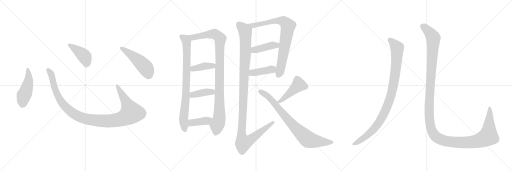
t = 0.00 s
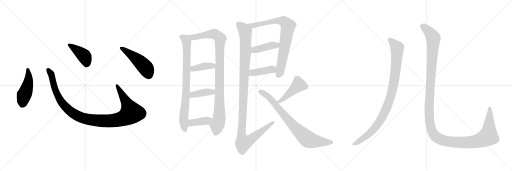
t = 2.82 s
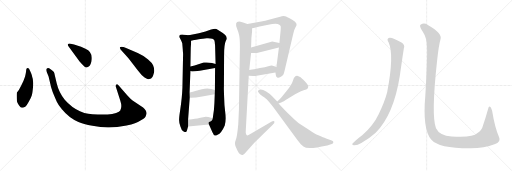
t = 5.65 s
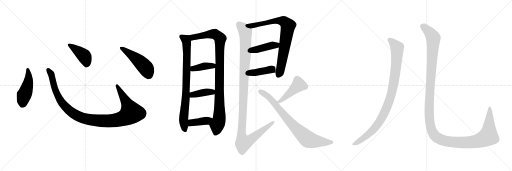
t = 8.47 s
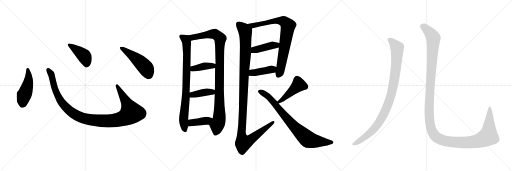
t = 11.29 s
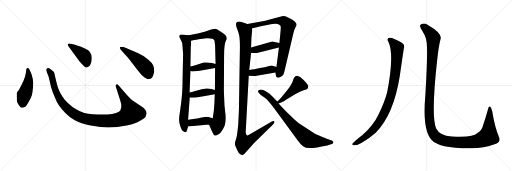
t = 14.11 s

The animated SVG that drew these frames (rendered in a browser with its animation timeline set to each time). Animation: 17 CSS @keyframes rules; one cycle of 14.11 s.

<svg version="1.1" viewBox="0 0 3072 1024" xmlns="http://www.w3.org/2000/svg">
  <g stroke="lightgray" stroke-dasharray="1,1" stroke-width="1" transform="scale(4, 4)">
    <line x1="0" y1="0" x2="256" y2="256"></line>
    <line x1="256" y1="0" x2="0" y2="256"></line>
    <line x1="128" y1="0" x2="128" y2="256"></line>
    <line x1="0" y1="128" x2="256" y2="128"></line>
    <line x1="256" y1="0" x2="512" y2="256"></line>
    <line x1="512" y1="0" x2="256" y2="256"></line>
    <line x1="384" y1="0" x2="384" y2="256"></line>
    <line x1="256" y1="128" x2="512" y2="128"></line>
    <line x1="512" y1="0" x2="768" y2="256"></line>
    <line x1="768" y1="0" x2="512" y2="256"></line>
    <line x1="640" y1="0" x2="640" y2="256"></line>
    <line x1="512" y1="128" x2="768" y2="128"></line>
  </g>
<g transform="scale(1, -1) translate(0, -850)">
   <style type="text/css">
    @keyframes keyframes0 {
      from {
       stroke: black;
       stroke-dashoffset: 474;
       stroke-width: 128;
       }
       61% {
       animation-timing-function: step-end;
       stroke: black;
       stroke-dashoffset: 0;
       stroke-width: 128;
       }
       to {
       stroke: black;
       stroke-width: 1024;
       }
       }
       #make-me-a-hanzi-animation-0 {
         animation: keyframes0 0.635742s both;
         animation-delay: 0.000000s;
         animation-timing-function: linear;
       }
    @keyframes keyframes1 {
      from {
       stroke: black;
       stroke-dashoffset: 1118;
       stroke-width: 128;
       }
       78% {
       animation-timing-function: step-end;
       stroke: black;
       stroke-dashoffset: 0;
       stroke-width: 128;
       }
       to {
       stroke: black;
       stroke-width: 1024;
       }
       }
       #make-me-a-hanzi-animation-1 {
         animation: keyframes1 1.159831s both;
         animation-delay: 0.635742s;
         animation-timing-function: linear;
       }
    @keyframes keyframes2 {
      from {
       stroke: black;
       stroke-dashoffset: 422;
       stroke-width: 128;
       }
       58% {
       animation-timing-function: step-end;
       stroke: black;
       stroke-dashoffset: 0;
       stroke-width: 128;
       }
       to {
       stroke: black;
       stroke-width: 1024;
       }
       }
       #make-me-a-hanzi-animation-2 {
         animation: keyframes2 0.593424s both;
         animation-delay: 1.795573s;
         animation-timing-function: linear;
       }
    @keyframes keyframes3 {
      from {
       stroke: black;
       stroke-dashoffset: 501;
       stroke-width: 128;
       }
       62% {
       animation-timing-function: step-end;
       stroke: black;
       stroke-dashoffset: 0;
       stroke-width: 128;
       }
       to {
       stroke: black;
       stroke-width: 1024;
       }
       }
       #make-me-a-hanzi-animation-3 {
         animation: keyframes3 0.657715s both;
         animation-delay: 2.388997s;
         animation-timing-function: linear;
       }
    @keyframes keyframes4 {
      from {
       stroke: black;
       stroke-dashoffset: 831;
       stroke-width: 128;
       }
       73% {
       animation-timing-function: step-end;
       stroke: black;
       stroke-dashoffset: 0;
       stroke-width: 128;
       }
       to {
       stroke: black;
       stroke-width: 1024;
       }
       }
       #make-me-a-hanzi-animation-4 {
         animation: keyframes4 0.926270s both;
         animation-delay: 3.046712s;
         animation-timing-function: linear;
       }
    @keyframes keyframes5 {
      from {
       stroke: black;
       stroke-dashoffset: 1025;
       stroke-width: 128;
       }
       77% {
       animation-timing-function: step-end;
       stroke: black;
       stroke-dashoffset: 0;
       stroke-width: 128;
       }
       to {
       stroke: black;
       stroke-width: 1024;
       }
       }
       #make-me-a-hanzi-animation-5 {
         animation: keyframes5 1.084147s both;
         animation-delay: 3.972982s;
         animation-timing-function: linear;
       }
    @keyframes keyframes6 {
      from {
       stroke: black;
       stroke-dashoffset: 396;
       stroke-width: 128;
       }
       56% {
       animation-timing-function: step-end;
       stroke: black;
       stroke-dashoffset: 0;
       stroke-width: 128;
       }
       to {
       stroke: black;
       stroke-width: 1024;
       }
       }
       #make-me-a-hanzi-animation-6 {
         animation: keyframes6 0.572266s both;
         animation-delay: 5.057129s;
         animation-timing-function: linear;
       }
    @keyframes keyframes7 {
      from {
       stroke: black;
       stroke-dashoffset: 401;
       stroke-width: 128;
       }
       57% {
       animation-timing-function: step-end;
       stroke: black;
       stroke-dashoffset: 0;
       stroke-width: 128;
       }
       to {
       stroke: black;
       stroke-width: 1024;
       }
       }
       #make-me-a-hanzi-animation-7 {
         animation: keyframes7 0.576335s both;
         animation-delay: 5.629395s;
         animation-timing-function: linear;
       }
    @keyframes keyframes8 {
      from {
       stroke: black;
       stroke-dashoffset: 400;
       stroke-width: 128;
       }
       57% {
       animation-timing-function: step-end;
       stroke: black;
       stroke-dashoffset: 0;
       stroke-width: 128;
       }
       to {
       stroke: black;
       stroke-width: 1024;
       }
       }
       #make-me-a-hanzi-animation-8 {
         animation: keyframes8 0.575521s both;
         animation-delay: 6.205730s;
         animation-timing-function: linear;
       }
    @keyframes keyframes9 {
      from {
       stroke: black;
       stroke-dashoffset: 811;
       stroke-width: 128;
       }
       73% {
       animation-timing-function: step-end;
       stroke: black;
       stroke-dashoffset: 0;
       stroke-width: 128;
       }
       to {
       stroke: black;
       stroke-width: 1024;
       }
       }
       #make-me-a-hanzi-animation-9 {
         animation: keyframes9 0.909993s both;
         animation-delay: 6.781251s;
         animation-timing-function: linear;
       }
    @keyframes keyframes10 {
      from {
       stroke: black;
       stroke-dashoffset: 421;
       stroke-width: 128;
       }
       58% {
       animation-timing-function: step-end;
       stroke: black;
       stroke-dashoffset: 0;
       stroke-width: 128;
       }
       to {
       stroke: black;
       stroke-width: 1024;
       }
       }
       #make-me-a-hanzi-animation-10 {
         animation: keyframes10 0.592611s both;
         animation-delay: 7.691244s;
         animation-timing-function: linear;
       }
    @keyframes keyframes11 {
      from {
       stroke: black;
       stroke-dashoffset: 416;
       stroke-width: 128;
       }
       58% {
       animation-timing-function: step-end;
       stroke: black;
       stroke-dashoffset: 0;
       stroke-width: 128;
       }
       to {
       stroke: black;
       stroke-width: 1024;
       }
       }
       #make-me-a-hanzi-animation-11 {
         animation: keyframes11 0.588542s both;
         animation-delay: 8.283855s;
         animation-timing-function: linear;
       }
    @keyframes keyframes12 {
      from {
       stroke: black;
       stroke-dashoffset: 1202;
       stroke-width: 128;
       }
       80% {
       animation-timing-function: step-end;
       stroke: black;
       stroke-dashoffset: 0;
       stroke-width: 128;
       }
       to {
       stroke: black;
       stroke-width: 1024;
       }
       }
       #make-me-a-hanzi-animation-12 {
         animation: keyframes12 1.228190s both;
         animation-delay: 8.872397s;
         animation-timing-function: linear;
       }
    @keyframes keyframes13 {
      from {
       stroke: black;
       stroke-dashoffset: 454;
       stroke-width: 128;
       }
       60% {
       animation-timing-function: step-end;
       stroke: black;
       stroke-dashoffset: 0;
       stroke-width: 128;
       }
       to {
       stroke: black;
       stroke-width: 1024;
       }
       }
       #make-me-a-hanzi-animation-13 {
         animation: keyframes13 0.619466s both;
         animation-delay: 10.100587s;
         animation-timing-function: linear;
       }
    @keyframes keyframes14 {
      from {
       stroke: black;
       stroke-dashoffset: 808;
       stroke-width: 128;
       }
       72% {
       animation-timing-function: step-end;
       stroke: black;
       stroke-dashoffset: 0;
       stroke-width: 128;
       }
       to {
       stroke: black;
       stroke-width: 1024;
       }
       }
       #make-me-a-hanzi-animation-14 {
         animation: keyframes14 0.907552s both;
         animation-delay: 10.720053s;
         animation-timing-function: linear;
       }
    @keyframes keyframes15 {
      from {
       stroke: black;
       stroke-dashoffset: 988;
       stroke-width: 128;
       }
       76% {
       animation-timing-function: step-end;
       stroke: black;
       stroke-dashoffset: 0;
       stroke-width: 128;
       }
       to {
       stroke: black;
       stroke-width: 1024;
       }
       }
       #make-me-a-hanzi-animation-15 {
         animation: keyframes15 1.054036s both;
         animation-delay: 11.627605s;
         animation-timing-function: linear;
       }
    @keyframes keyframes16 {
      from {
       stroke: black;
       stroke-dashoffset: 1451;
       stroke-width: 128;
       }
       83% {
       animation-timing-function: step-end;
       stroke: black;
       stroke-dashoffset: 0;
       stroke-width: 128;
       }
       to {
       stroke: black;
       stroke-width: 1024;
       }
       }
       #make-me-a-hanzi-animation-16 {
         animation: keyframes16 1.430827s both;
         animation-delay: 12.681641s;
         animation-timing-function: linear;
       }
</style>
<path d="M 156.5 422.5 Q 154.5 409.5 150.5 392.5 L 140.5 364.5 L 127.5 338.5 Q 113.5 308.5 101.5 296.5 Q 98.5 286.5 101.5 243.5 Q 103.5 233.5 113.5 219.5 Q 124.5 204.5 131.5 204.5 Q 139.5 203.5 153.5 212.5 Q 160.5 218.5 172.5 240.5 Q 185.5 262.5 190.5 278.5 Q 195.5 294.5 198.5 333.5 Q 201.5 372.5 192.5 392.5 Q 193.5 398.5 181.5 423.5 Q 174.5 442.5 167.5 442.5 Q 156.5 443.5 156.5 422.5 Z" fill="lightgray"></path> 
<path d="M 764.5 278.5 L 713.5 336.5 Q 705.5 348.5 698.5 344.5 Q 691.5 339.5 696.5 325.5 L 721.5 248.5 Q 734.5 210.5 721.5 188.5 Q 717.5 180.5 696.5 173.5 Q 675.5 165.5 645.5 164.5 L 586.5 164.5 Q 551.5 165.5 529.5 168.5 Q 507.5 170.5 479.5 183.5 Q 429.5 205.5 388.5 252.5 Q 353.5 296.5 340.5 350.5 L 329.5 396.5 Q 326.5 413.5 323.5 419.5 Q 316.5 428.5 297.5 440.5 Q 285.5 445.5 278.5 436.5 Q 276.5 428.5 280.5 419.5 L 291.5 392.5 L 303.5 340.5 Q 303.5 334.5 316.5 297.5 Q 332.5 258.5 341.5 239.5 Q 350.5 220.5 371.5 195.5 Q 413.5 143.5 470.5 119.5 Q 499.5 106.5 554.5 96.5 Q 609.5 85.5 654.5 86.5 Q 699.5 86.5 759.5 98.5 Q 819.5 110.5 840.5 126.5 Q 869.5 142.5 873.5 152.5 Q 878.5 162.5 879.5 169.5 Q 879.5 189.5 858.5 206.5 L 795.5 248.5 Q 783.5 257.5 764.5 278.5 Z" fill="lightgray"></path> 
<path d="M 409.5 574.5 L 477.5 482.5 Q 496.5 461.5 504.5 453.5 Q 513.5 444.5 520.5 446.5 Q 541.5 450.5 548.5 482.5 Q 559.5 539.5 512.5 558.5 Q 482.5 572.5 467.5 576.5 L 444.5 584.5 L 417.5 589.5 Q 412.5 590.5 408.5 586.5 Q 404.5 582.5 409.5 574.5 Z" fill="lightgray"></path> 
<path d="M 769.5 503.5 L 827.5 428.5 Q 848.5 400.5 867.5 385.5 Q 884.5 375.5 888.5 375.5 Q 892.5 374.5 906.5 379.5 Q 921.5 392.5 925.5 424.5 Q 925.5 444.5 918.5 459.5 Q 912.5 474.5 888.5 494.5 Q 865.5 514.5 826.5 532.5 L 756.5 563.5 Q 727.5 575.5 719.5 567.5 Q 717.5 564.5 723.5 554.5 L 769.5 503.5 Z" fill="lightgray"></path> 
<path d="M 1132.5 639.5 L 1118.5 641.5 Q 1100.5 642.5 1095.5 643.5 Q 1089.5 644.5 1081.5 642.5 Q 1070.5 636.5 1081.5 618.5 Q 1091.5 599.5 1093.5 591.5 L 1096.5 555.5 L 1097.5 540.5 L 1098.5 528.5 L 1098.5 522.5 L 1094.5 324.5 Q 1092.5 265.5 1080.5 186.5 Q 1074.5 148.5 1074.5 131.5 Q 1074.5 113.5 1082.5 91.5 Q 1088.5 69.5 1099.5 63.5 Q 1110.5 57.5 1114.5 58.5 Q 1120.5 60.5 1122.5 71.5 L 1128.5 92.5 L 1128.5 132.5 L 1138.5 265.5 L 1137.5 295.5 L 1142.5 425.5 L 1142.5 452.5 L 1144.5 563.5 L 1146.5 593.5 L 1146.5 606.5 C 1147.5 636.5 1147.5 637.5 1132.5 639.5 Z" fill="lightgray"></path> 
<path d="M 1254.5 102.5 L 1274.5 57.5 Q 1282.5 39.5 1288.5 37.5 Q 1294.5 36.5 1305.5 42.5 Q 1328.5 52.5 1348.5 98.5 Q 1357.5 130.5 1351.5 175.5 Q 1345.5 219.5 1344.5 273.5 Q 1342.5 327.5 1343.5 329.5 L 1344.5 520.5 Q 1344.5 582.5 1354.5 604.5 L 1360.5 616.5 Q 1361.5 624.5 1356.5 635.5 Q 1350.5 642.5 1334.5 654.5 L 1308.5 671.5 Q 1297.5 678.5 1290.5 678.5 Q 1282.5 677.5 1266.5 673.5 Q 1235.5 661.5 1193.5 651.5 L 1132.5 639.5 C 1103.5 633.5 1117.5 600.5 1146.5 606.5 L 1164.5 610.5 Q 1165.5 610.5 1176.5 612.5 L 1201.5 616.5 L 1217.5 618.5 L 1239.5 621.5 Q 1280.5 623.5 1286.5 608.5 Q 1288.5 602.5 1290.5 577.5 L 1293.5 466.5 L 1290.5 443.5 L 1289.5 311.5 L 1288.5 285.5 L 1286.5 233.5 L 1283.5 191.5 L 1276.5 141.5 C 1272.5 111.5 1242.5 129.5 1254.5 102.5 Z" fill="lightgray"></path> 
<path d="M 1142.5 425.5 L 1152.5 422.5 Q 1166.5 422.5 1198.5 426.5 L 1290.5 443.5 C 1320.5 448.5 1322.5 458.5 1293.5 466.5 L 1272.5 472.5 Q 1247.5 478.5 1222.5 475.5 L 1167.5 457.5 L 1142.5 452.5 C 1113.5 446.5 1113.5 434.5 1142.5 425.5 Z" fill="lightgray"></path> 
<path d="M 1221.5 273.5 L 1288.5 285.5 C 1318.5 290.5 1318.5 304.5 1289.5 311.5 L 1267.5 316.5 Q 1244.5 324.5 1210.5 315.5 L 1171.5 304.5 Q 1160.5 300.5 1137.5 295.5 C 1108.5 289.5 1108.5 269.5 1138.5 265.5 L 1146.5 264.5 L 1176.5 266.5 L 1221.5 273.5 Z" fill="lightgray"></path> 
<path d="M 1128.5 92.5 L 1238.5 102.5 L 1254.5 102.5 C 1284.5 102.5 1305.5 132.5 1276.5 141.5 L 1260.5 146.5 Q 1252.5 150.5 1234.5 150.5 L 1219.5 147.5 Q 1213.5 147.5 1195.5 142.5 Q 1177.5 137.5 1128.5 132.5 C 1098.5 129.5 1098.5 89.5 1128.5 92.5 Z" fill="lightgray"></path> 
<path d="M 1652.5 415.5 L 1655.5 398.5 Q 1656.5 390.5 1663.5 386.5 Q 1670.5 382.5 1682.5 388.5 Q 1693.5 393.5 1699.5 402.5 Q 1704.5 411.5 1708.5 431.5 L 1759.5 648.5 Q 1765.5 674.5 1772.5 685.5 Q 1778.5 696.5 1779.5 700.5 Q 1783.5 717.5 1734.5 742.5 Q 1723.5 747.5 1716.5 751.5 Q 1709.5 755.5 1702.5 755.5 Q 1695.5 755.5 1669.5 747.5 L 1618.5 733.5 Q 1589.5 725.5 1567.5 721.5 L 1484.5 706.5 C 1454.5 701.5 1483.5 675.5 1512.5 681.5 L 1528.5 684.5 L 1557.5 692.5 L 1609.5 702.5 Q 1662.5 713.5 1675.5 702.5 Q 1682.5 698.5 1684.5 692.5 Q 1684.5 674.5 1683.5 664.5 L 1676.5 592.5 L 1673.5 566.5 L 1658.5 449.5 L 1652.5 415.5 Z" fill="lightgray"></path> 
<path d="M 1506.5 532.5 L 1541.5 532.5 L 1673.5 566.5 C 1702.5 573.5 1705.5 585.5 1676.5 592.5 L 1633.5 602.5 L 1506.5 565.5 C 1477.5 557.5 1476.5 532.5 1506.5 532.5 Z" fill="lightgray"></path> 
<path d="M 1492.5 396.5 L 1520.5 395.5 Q 1524.5 394.5 1548.5 398.5 L 1652.5 415.5 C 1682.5 420.5 1687.5 440.5 1658.5 449.5 L 1631.5 457.5 Q 1625.5 458.5 1609.5 453.5 Q 1592.5 448.5 1559.5 442.5 L 1539.5 438.5 Q 1532.5 436.5 1495.5 431.5 C 1465.5 427.5 1462.5 397.5 1492.5 396.5 Z" fill="lightgray"></path> 
<path d="M 1422.5 678.5 Q 1429.5 661.5 1434.5 641.5 Q 1439.5 621.5 1439.5 568.5 L 1433.5 190.5 Q 1432.5 166.5 1429.5 105.5 Q 1422.5 26.5 1413.5 7.5 Q 1413.5 3.5 1411.5 1.5 L 1410.5 -0.5 Q 1408.5 -16.5 1412.5 -25.5 L 1424.5 -51.5 Q 1431.5 -65.5 1437.5 -71.5 Q 1449.5 -79.5 1455.5 -78.5 Q 1460.5 -77.5 1468.5 -69.5 L 1524.5 -7.5 L 1636.5 102.5 Q 1649.5 114.5 1646.5 122.5 Q 1641.5 127.5 1625.5 118.5 L 1504.5 48.5 Q 1487.5 37.5 1482.5 38.5 Q 1477.5 40.5 1475.5 49.5 Q 1473.5 58.5 1474.5 64.5 L 1492.5 396.5 L 1495.5 431.5 L 1506.5 532.5 L 1506.5 565.5 L 1508.5 622.5 L 1512.5 663.5 L 1512.5 681.5 C 1513.5 695.5 1512.5 696.5 1484.5 706.5 L 1458.5 716.5 Q 1438.5 721.5 1434.5 721.5 Q 1405.5 721.5 1422.5 678.5 Z" fill="lightgray"></path> 
<path d="M 1671.5 229.5 L 1690.5 237.5 Q 1698.5 240.5 1726.5 258.5 L 1770.5 285.5 L 1802.5 301.5 Q 1813.5 306.5 1826.5 310.5 Q 1839.5 314.5 1844.5 318.5 Q 1849.5 322.5 1849.5 333.5 Q 1849.5 343.5 1818.5 374.5 Q 1814.5 376.5 1803.5 387.5 Q 1788.5 396.5 1782.5 396.5 Q 1765.5 396.5 1758.5 369.5 Q 1750.5 342.5 1719.5 304.5 L 1691.5 270.5 Q 1689.5 267.5 1663.5 241.5 C 1642.5 220.5 1643.5 217.5 1671.5 229.5 Z" fill="lightgray"></path> 
<path d="M 1663.5 241.5 L 1631.5 274.5 Q 1616.5 290.5 1597.0 302.0 Q 1577.5 313.5 1564.5 313.5 Q 1538.5 308.5 1552.5 294.5 Q 1559.5 282.5 1573.5 275.5 Q 1590.5 264.5 1601.5 254.0 Q 1612.5 243.5 1642.5 204.5 L 1784.5 10.5 Q 1801.5 -14.5 1820.5 -27.5 Q 1833.5 -38.5 1862.5 -37.5 Q 1891.5 -36.5 1963.5 -21.5 L 1990.5 -13.5 Q 1998.5 -11.5 2000.0 -3.5 Q 2001.5 4.5 1990.5 8.5 L 1956.5 20.5 Q 1953.5 21.5 1924.5 33.5 L 1906.5 40.5 Q 1894.5 46.5 1855.5 71.5 L 1790.5 113.5 Q 1759.5 138.5 1738.5 160.5 Q 1716.5 180.5 1671.5 229.5 L 1663.5 241.5 Z" fill="lightgray"></path> 
<path d="M 2332.0 596.0 Q 2366.0 521.0 2323.0 297.0 Q 2307.0 236.0 2272.0 166.0 Q 2241.0 100.0 2175.0 41.0 Q 2124.0 2.0 2114.0 -12.0 Q 2111.0 -21.0 2125.0 -21.0 Q 2144.0 -22.0 2168.0 -7.0 Q 2220.0 24.0 2254.0 55.0 Q 2362.0 163.0 2399.0 397.0 Q 2417.0 523.0 2423.0 560.0 Q 2432.0 582.0 2409.0 596.0 Q 2355.0 627.0 2338.0 625.0 Q 2316.0 622.0 2332.0 596.0 Z" fill="lightgray"></path> 
<path d="M 2562.0 568.0 Q 2565.0 496.0 2552.0 278.0 Q 2534.0 76.0 2587.0 14.0 Q 2632.0 -40.0 2824.0 -39.0 Q 2906.0 -38.0 2967.0 -15.0 Q 3009.0 -2.0 2994.0 29.0 Q 2969.0 86.0 2953.0 185.0 Q 2949.0 201.0 2943.0 209.0 Q 2933.0 218.0 2929.0 198.0 Q 2913.0 141.0 2898.0 98.0 Q 2891.0 67.0 2863.0 51.0 Q 2838.0 24.0 2710.0 32.0 Q 2637.0 38.0 2616.0 82.0 Q 2586.0 157.0 2623.0 491.0 Q 2632.0 576.0 2643.0 616.0 Q 2656.0 650.0 2567.0 701.0 Q 2545.0 716.0 2525.0 704.0 Q 2512.0 697.0 2535.0 664.0 Q 2562.0 624.0 2562.0 568.0 Z" fill="lightgray"></path> 
      <clipPath id="make-me-a-hanzi-clip-0">
      <path d="M 156.5 422.5 Q 154.5 409.5 150.5 392.5 L 140.5 364.5 L 127.5 338.5 Q 113.5 308.5 101.5 296.5 Q 98.5 286.5 101.5 243.5 Q 103.5 233.5 113.5 219.5 Q 124.5 204.5 131.5 204.5 Q 139.5 203.5 153.5 212.5 Q 160.5 218.5 172.5 240.5 Q 185.5 262.5 190.5 278.5 Q 195.5 294.5 198.5 333.5 Q 201.5 372.5 192.5 392.5 Q 193.5 398.5 181.5 423.5 Q 174.5 442.5 167.5 442.5 Q 156.5 443.5 156.5 422.5 Z" fill="lightgray"></path>
      </clipPath>
      <path clip-path="url(#make-me-a-hanzi-clip-0)" d="M 166.5 433.5 L 171.5 370.5 L 137.5 255.5 L 133.5 220.5 " fill="none" id="make-me-a-hanzi-animation-0" stroke-dasharray="346 692" stroke-linecap="round"></path>

      <clipPath id="make-me-a-hanzi-clip-1">
      <path d="M 764.5 278.5 L 713.5 336.5 Q 705.5 348.5 698.5 344.5 Q 691.5 339.5 696.5 325.5 L 721.5 248.5 Q 734.5 210.5 721.5 188.5 Q 717.5 180.5 696.5 173.5 Q 675.5 165.5 645.5 164.5 L 586.5 164.5 Q 551.5 165.5 529.5 168.5 Q 507.5 170.5 479.5 183.5 Q 429.5 205.5 388.5 252.5 Q 353.5 296.5 340.5 350.5 L 329.5 396.5 Q 326.5 413.5 323.5 419.5 Q 316.5 428.5 297.5 440.5 Q 285.5 445.5 278.5 436.5 Q 276.5 428.5 280.5 419.5 L 291.5 392.5 L 303.5 340.5 Q 303.5 334.5 316.5 297.5 Q 332.5 258.5 341.5 239.5 Q 350.5 220.5 371.5 195.5 Q 413.5 143.5 470.5 119.5 Q 499.5 106.5 554.5 96.5 Q 609.5 85.5 654.5 86.5 Q 699.5 86.5 759.5 98.5 Q 819.5 110.5 840.5 126.5 Q 869.5 142.5 873.5 152.5 Q 878.5 162.5 879.5 169.5 Q 879.5 189.5 858.5 206.5 L 795.5 248.5 Q 783.5 257.5 764.5 278.5 Z" fill="lightgray"></path>
      </clipPath>
      <path clip-path="url(#make-me-a-hanzi-clip-1)" d="M 287.5 431.5 L 309.5 399.5 L 329.5 313.5 L 369.5 236.5 L 440.5 169.5 L 476.5 150.5 L 521.5 136.5 L 597.5 126.5 L 688.5 128.5 L 742.5 142.5 L 787.5 174.5 L 702.5 337.5 " fill="none" id="make-me-a-hanzi-animation-1" stroke-dasharray="990 1980" stroke-linecap="round"></path>

      <clipPath id="make-me-a-hanzi-clip-2">
      <path d="M 409.5 574.5 L 477.5 482.5 Q 496.5 461.5 504.5 453.5 Q 513.5 444.5 520.5 446.5 Q 541.5 450.5 548.5 482.5 Q 559.5 539.5 512.5 558.5 Q 482.5 572.5 467.5 576.5 L 444.5 584.5 L 417.5 589.5 Q 412.5 590.5 408.5 586.5 Q 404.5 582.5 409.5 574.5 Z" fill="lightgray"></path>
      </clipPath>
      <path clip-path="url(#make-me-a-hanzi-clip-2)" d="M 415.5 581.5 L 504.5 515.5 L 518.5 482.5 L 518.5 463.5 " fill="none" id="make-me-a-hanzi-animation-2" stroke-dasharray="294 588" stroke-linecap="round"></path>

      <clipPath id="make-me-a-hanzi-clip-3">
      <path d="M 769.5 503.5 L 827.5 428.5 Q 848.5 400.5 867.5 385.5 Q 884.5 375.5 888.5 375.5 Q 892.5 374.5 906.5 379.5 Q 921.5 392.5 925.5 424.5 Q 925.5 444.5 918.5 459.5 Q 912.5 474.5 888.5 494.5 Q 865.5 514.5 826.5 532.5 L 756.5 563.5 Q 727.5 575.5 719.5 567.5 Q 717.5 564.5 723.5 554.5 L 769.5 503.5 Z" fill="lightgray"></path>
      </clipPath>
      <path clip-path="url(#make-me-a-hanzi-clip-3)" d="M 726.5 562.5 L 806.5 507.5 L 865.5 454.5 L 880.5 434.5 L 890.5 392.5 " fill="none" id="make-me-a-hanzi-animation-3" stroke-dasharray="373 746" stroke-linecap="round"></path>

      <clipPath id="make-me-a-hanzi-clip-4">
      <path d="M 1132.5 639.5 L 1118.5 641.5 Q 1100.5 642.5 1095.5 643.5 Q 1089.5 644.5 1081.5 642.5 Q 1070.5 636.5 1081.5 618.5 Q 1091.5 599.5 1093.5 591.5 L 1096.5 555.5 L 1097.5 540.5 L 1098.5 528.5 L 1098.5 522.5 L 1094.5 324.5 Q 1092.5 265.5 1080.5 186.5 Q 1074.5 148.5 1074.5 131.5 Q 1074.5 113.5 1082.5 91.5 Q 1088.5 69.5 1099.5 63.5 Q 1110.5 57.5 1114.5 58.5 Q 1120.5 60.5 1122.5 71.5 L 1128.5 92.5 L 1128.5 132.5 L 1138.5 265.5 L 1137.5 295.5 L 1142.5 425.5 L 1142.5 452.5 L 1144.5 563.5 L 1146.5 593.5 L 1146.5 606.5 C 1147.5 636.5 1147.5 637.5 1132.5 639.5 Z" fill="lightgray"></path>
      </clipPath>
      <path clip-path="url(#make-me-a-hanzi-clip-4)" d="M 1089.5 631.5 L 1114.5 612.5 L 1120.5 587.5 L 1115.5 287.5 L 1101.5 135.5 L 1110.5 70.5 " fill="none" id="make-me-a-hanzi-animation-4" stroke-dasharray="703 1406" stroke-linecap="round"></path>

      <clipPath id="make-me-a-hanzi-clip-5">
      <path d="M 1254.5 102.5 L 1274.5 57.5 Q 1282.5 39.5 1288.5 37.5 Q 1294.5 36.5 1305.5 42.5 Q 1328.5 52.5 1348.5 98.5 Q 1357.5 130.5 1351.5 175.5 Q 1345.5 219.5 1344.5 273.5 Q 1342.5 327.5 1343.5 329.5 L 1344.5 520.5 Q 1344.5 582.5 1354.5 604.5 L 1360.5 616.5 Q 1361.5 624.5 1356.5 635.5 Q 1350.5 642.5 1334.5 654.5 L 1308.5 671.5 Q 1297.5 678.5 1290.5 678.5 Q 1282.5 677.5 1266.5 673.5 Q 1235.5 661.5 1193.5 651.5 L 1132.5 639.5 C 1103.5 633.5 1117.5 600.5 1146.5 606.5 L 1164.5 610.5 Q 1165.5 610.5 1176.5 612.5 L 1201.5 616.5 L 1217.5 618.5 L 1239.5 621.5 Q 1280.5 623.5 1286.5 608.5 Q 1288.5 602.5 1290.5 577.5 L 1293.5 466.5 L 1290.5 443.5 L 1289.5 311.5 L 1288.5 285.5 L 1286.5 233.5 L 1283.5 191.5 L 1276.5 141.5 C 1272.5 111.5 1242.5 129.5 1254.5 102.5 Z" fill="lightgray"></path>
      </clipPath>
      <path clip-path="url(#make-me-a-hanzi-clip-5)" d="M 1140.5 636.5 L 1158.5 627.5 L 1279.5 647.5 L 1298.5 641.5 L 1321.5 619.5 L 1316.5 148.5 L 1291.5 48.5 " fill="none" id="make-me-a-hanzi-animation-5" stroke-dasharray="897 1794" stroke-linecap="round"></path>

      <clipPath id="make-me-a-hanzi-clip-6">
      <path d="M 1142.5 425.5 L 1152.5 422.5 Q 1166.5 422.5 1198.5 426.5 L 1290.5 443.5 C 1320.5 448.5 1322.5 458.5 1293.5 466.5 L 1272.5 472.5 Q 1247.5 478.5 1222.5 475.5 L 1167.5 457.5 L 1142.5 452.5 C 1113.5 446.5 1113.5 434.5 1142.5 425.5 Z" fill="lightgray"></path>
      </clipPath>
      <path clip-path="url(#make-me-a-hanzi-clip-6)" d="M 1149.5 432.5 L 1222.5 453.5 L 1286.5 461.5 " fill="none" id="make-me-a-hanzi-animation-6" stroke-dasharray="268 536" stroke-linecap="round"></path>

      <clipPath id="make-me-a-hanzi-clip-7">
      <path d="M 1221.5 273.5 L 1288.5 285.5 C 1318.5 290.5 1318.5 304.5 1289.5 311.5 L 1267.5 316.5 Q 1244.5 324.5 1210.5 315.5 L 1171.5 304.5 Q 1160.5 300.5 1137.5 295.5 C 1108.5 289.5 1108.5 269.5 1138.5 265.5 L 1146.5 264.5 L 1176.5 266.5 L 1221.5 273.5 Z" fill="lightgray"></path>
      </clipPath>
      <path clip-path="url(#make-me-a-hanzi-clip-7)" d="M 1143.5 273.5 L 1161.5 283.5 L 1236.5 298.5 L 1273.5 298.5 L 1282.5 305.5 " fill="none" id="make-me-a-hanzi-animation-7" stroke-dasharray="273 546" stroke-linecap="round"></path>

      <clipPath id="make-me-a-hanzi-clip-8">
      <path d="M 1128.5 92.5 L 1238.5 102.5 L 1254.5 102.5 C 1284.5 102.5 1305.5 132.5 1276.5 141.5 L 1260.5 146.5 Q 1252.5 150.5 1234.5 150.5 L 1219.5 147.5 Q 1213.5 147.5 1195.5 142.5 Q 1177.5 137.5 1128.5 132.5 C 1098.5 129.5 1098.5 89.5 1128.5 92.5 Z" fill="lightgray"></path>
      </clipPath>
      <path clip-path="url(#make-me-a-hanzi-clip-8)" d="M 1135.5 99.5 L 1145.5 112.5 L 1157.5 116.5 L 1240.5 126.5 L 1270.5 136.5 " fill="none" id="make-me-a-hanzi-animation-8" stroke-dasharray="272 544" stroke-linecap="round"></path>

      <clipPath id="make-me-a-hanzi-clip-9">
      <path d="M 1652.5 415.5 L 1655.5 398.5 Q 1656.5 390.5 1663.5 386.5 Q 1670.5 382.5 1682.5 388.5 Q 1693.5 393.5 1699.5 402.5 Q 1704.5 411.5 1708.5 431.5 L 1759.5 648.5 Q 1765.5 674.5 1772.5 685.5 Q 1778.5 696.5 1779.5 700.5 Q 1783.5 717.5 1734.5 742.5 Q 1723.5 747.5 1716.5 751.5 Q 1709.5 755.5 1702.5 755.5 Q 1695.5 755.5 1669.5 747.5 L 1618.5 733.5 Q 1589.5 725.5 1567.5 721.5 L 1484.5 706.5 C 1454.5 701.5 1483.5 675.5 1512.5 681.5 L 1528.5 684.5 L 1557.5 692.5 L 1609.5 702.5 Q 1662.5 713.5 1675.5 702.5 Q 1682.5 698.5 1684.5 692.5 Q 1684.5 674.5 1683.5 664.5 L 1676.5 592.5 L 1673.5 566.5 L 1658.5 449.5 L 1652.5 415.5 Z" fill="lightgray"></path>
      </clipPath>
      <path clip-path="url(#make-me-a-hanzi-clip-9)" d="M 1491.5 705.5 L 1516.5 697.5 L 1628.5 721.5 L 1683.5 726.5 L 1701.5 722.5 L 1728.5 696.5 L 1688.5 460.5 L 1670.5 399.5 " fill="none" id="make-me-a-hanzi-animation-9" stroke-dasharray="683 1366" stroke-linecap="round"></path>

      <clipPath id="make-me-a-hanzi-clip-10">
      <path d="M 1506.5 532.5 L 1541.5 532.5 L 1673.5 566.5 C 1702.5 573.5 1705.5 585.5 1676.5 592.5 L 1633.5 602.5 L 1506.5 565.5 C 1477.5 557.5 1476.5 532.5 1506.5 532.5 Z" fill="lightgray"></path>
      </clipPath>
      <path clip-path="url(#make-me-a-hanzi-clip-10)" d="M 1512.5 538.5 L 1533.5 553.5 L 1635.5 579.5 L 1658.5 579.5 L 1667.5 586.5 " fill="none" id="make-me-a-hanzi-animation-10" stroke-dasharray="293 586" stroke-linecap="round"></path>

      <clipPath id="make-me-a-hanzi-clip-11">
      <path d="M 1492.5 396.5 L 1520.5 395.5 Q 1524.5 394.5 1548.5 398.5 L 1652.5 415.5 C 1682.5 420.5 1687.5 440.5 1658.5 449.5 L 1631.5 457.5 Q 1625.5 458.5 1609.5 453.5 Q 1592.5 448.5 1559.5 442.5 L 1539.5 438.5 Q 1532.5 436.5 1495.5 431.5 C 1465.5 427.5 1462.5 397.5 1492.5 396.5 Z" fill="lightgray"></path>
      </clipPath>
      <path clip-path="url(#make-me-a-hanzi-clip-11)" d="M 1499.5 401.5 L 1513.5 414.5 L 1637.5 435.5 L 1649.5 445.5 " fill="none" id="make-me-a-hanzi-animation-11" stroke-dasharray="288 576" stroke-linecap="round"></path>

      <clipPath id="make-me-a-hanzi-clip-12">
      <path d="M 1422.5 678.5 Q 1429.5 661.5 1434.5 641.5 Q 1439.5 621.5 1439.5 568.5 L 1433.5 190.5 Q 1432.5 166.5 1429.5 105.5 Q 1422.5 26.5 1413.5 7.5 Q 1413.5 3.5 1411.5 1.5 L 1410.5 -0.5 Q 1408.5 -16.5 1412.5 -25.5 L 1424.5 -51.5 Q 1431.5 -65.5 1437.5 -71.5 Q 1449.5 -79.5 1455.5 -78.5 Q 1460.5 -77.5 1468.5 -69.5 L 1524.5 -7.5 L 1636.5 102.5 Q 1649.5 114.5 1646.5 122.5 Q 1641.5 127.5 1625.5 118.5 L 1504.5 48.5 Q 1487.5 37.5 1482.5 38.5 Q 1477.5 40.5 1475.5 49.5 Q 1473.5 58.5 1474.5 64.5 L 1492.5 396.5 L 1495.5 431.5 L 1506.5 532.5 L 1506.5 565.5 L 1508.5 622.5 L 1512.5 663.5 L 1512.5 681.5 C 1513.5 695.5 1512.5 696.5 1484.5 706.5 L 1458.5 716.5 Q 1438.5 721.5 1434.5 721.5 Q 1405.5 721.5 1422.5 678.5 Z" fill="lightgray"></path>
      </clipPath>
      <path clip-path="url(#make-me-a-hanzi-clip-12)" d="M 1431.5 705.5 L 1465.5 672.5 L 1472.5 644.5 L 1472.5 528.5 L 1449.5 53.5 L 1461.5 -4.5 L 1496.5 8.5 L 1641.5 118.5 " fill="none" id="make-me-a-hanzi-animation-12" stroke-dasharray="1074 2148" stroke-linecap="round"></path>

      <clipPath id="make-me-a-hanzi-clip-13">
      <path d="M 1671.5 229.5 L 1690.5 237.5 Q 1698.5 240.5 1726.5 258.5 L 1770.5 285.5 L 1802.5 301.5 Q 1813.5 306.5 1826.5 310.5 Q 1839.5 314.5 1844.5 318.5 Q 1849.5 322.5 1849.5 333.5 Q 1849.5 343.5 1818.5 374.5 Q 1814.5 376.5 1803.5 387.5 Q 1788.5 396.5 1782.5 396.5 Q 1765.5 396.5 1758.5 369.5 Q 1750.5 342.5 1719.5 304.5 L 1691.5 270.5 Q 1689.5 267.5 1663.5 241.5 C 1642.5 220.5 1643.5 217.5 1671.5 229.5 Z" fill="lightgray"></path>
      </clipPath>
      <path clip-path="url(#make-me-a-hanzi-clip-13)" d="M 1832.5 330.5 L 1792.5 341.5 L 1673.5 239.5 " fill="none" id="make-me-a-hanzi-animation-13" stroke-dasharray="326 652" stroke-linecap="round"></path>

      <clipPath id="make-me-a-hanzi-clip-14">
      <path d="M 1663.5 241.5 L 1631.5 274.5 Q 1616.5 290.5 1597.0 302.0 Q 1577.5 313.5 1564.5 313.5 Q 1538.5 308.5 1552.5 294.5 Q 1559.5 282.5 1573.5 275.5 Q 1590.5 264.5 1601.5 254.0 Q 1612.5 243.5 1642.5 204.5 L 1784.5 10.5 Q 1801.5 -14.5 1820.5 -27.5 Q 1833.5 -38.5 1862.5 -37.5 Q 1891.5 -36.5 1963.5 -21.5 L 1990.5 -13.5 Q 1998.5 -11.5 2000.0 -3.5 Q 2001.5 4.5 1990.5 8.5 L 1956.5 20.5 Q 1953.5 21.5 1924.5 33.5 L 1906.5 40.5 Q 1894.5 46.5 1855.5 71.5 L 1790.5 113.5 Q 1759.5 138.5 1738.5 160.5 Q 1716.5 180.5 1671.5 229.5 L 1663.5 241.5 Z" fill="lightgray"></path>
      </clipPath>
      <path clip-path="url(#make-me-a-hanzi-clip-14)" d="M 1559.5 303.5 L 1614.5 267.5 L 1771.5 84.5 L 1846.5 16.5 L 1897.5 3.5 L 1988.5 -2.5 " fill="none" id="make-me-a-hanzi-animation-14" stroke-dasharray="680 1360" stroke-linecap="round"></path>

      <clipPath id="make-me-a-hanzi-clip-15">
      <path d="M 2332.0 596.0 Q 2366.0 521.0 2323.0 297.0 Q 2307.0 236.0 2272.0 166.0 Q 2241.0 100.0 2175.0 41.0 Q 2124.0 2.0 2114.0 -12.0 Q 2111.0 -21.0 2125.0 -21.0 Q 2144.0 -22.0 2168.0 -7.0 Q 2220.0 24.0 2254.0 55.0 Q 2362.0 163.0 2399.0 397.0 Q 2417.0 523.0 2423.0 560.0 Q 2432.0 582.0 2409.0 596.0 Q 2355.0 627.0 2338.0 625.0 Q 2316.0 622.0 2332.0 596.0 Z" fill="lightgray"></path>
      </clipPath>
      <path clip-path="url(#make-me-a-hanzi-clip-15)" d="M 2339.0 610.0 L 2368.0 586.0 L 2381.0 569.0 L 2383.0 554.0 L 2379.0 472.0 L 2363.0 355.0 L 2333.0 239.0 L 2299.0 160.0 L 2250.0 85.0 L 2204.0 40.0 L 2122.0 -14.0 " fill="none" id="make-me-a-hanzi-animation-15" stroke-dasharray="860 1720" stroke-linecap="round"></path>

      <clipPath id="make-me-a-hanzi-clip-16">
      <path d="M 2562.0 568.0 Q 2565.0 496.0 2552.0 278.0 Q 2534.0 76.0 2587.0 14.0 Q 2632.0 -40.0 2824.0 -39.0 Q 2906.0 -38.0 2967.0 -15.0 Q 3009.0 -2.0 2994.0 29.0 Q 2969.0 86.0 2953.0 185.0 Q 2949.0 201.0 2943.0 209.0 Q 2933.0 218.0 2929.0 198.0 Q 2913.0 141.0 2898.0 98.0 Q 2891.0 67.0 2863.0 51.0 Q 2838.0 24.0 2710.0 32.0 Q 2637.0 38.0 2616.0 82.0 Q 2586.0 157.0 2623.0 491.0 Q 2632.0 576.0 2643.0 616.0 Q 2656.0 650.0 2567.0 701.0 Q 2545.0 716.0 2525.0 704.0 Q 2512.0 697.0 2535.0 664.0 Q 2562.0 624.0 2562.0 568.0 Z" fill="lightgray"></path>
      </clipPath>
      <path clip-path="url(#make-me-a-hanzi-clip-16)" d="M 2535.0 693.0 L 2564.0 672.0 L 2600.0 621.0 L 2574.0 181.0 L 2584.0 88.0 L 2609.0 37.0 L 2646.0 13.0 L 2669.0 6.0 L 2749.0 -4.0 L 2846.0 0.0 L 2910.0 22.0 L 2930.0 33.0 L 2931.0 39.0 L 2940.0 174.0 L 2937.0 202.0 " fill="none" id="make-me-a-hanzi-animation-16" stroke-dasharray="1323 2646" stroke-linecap="round"></path>

</g>
</svg>
